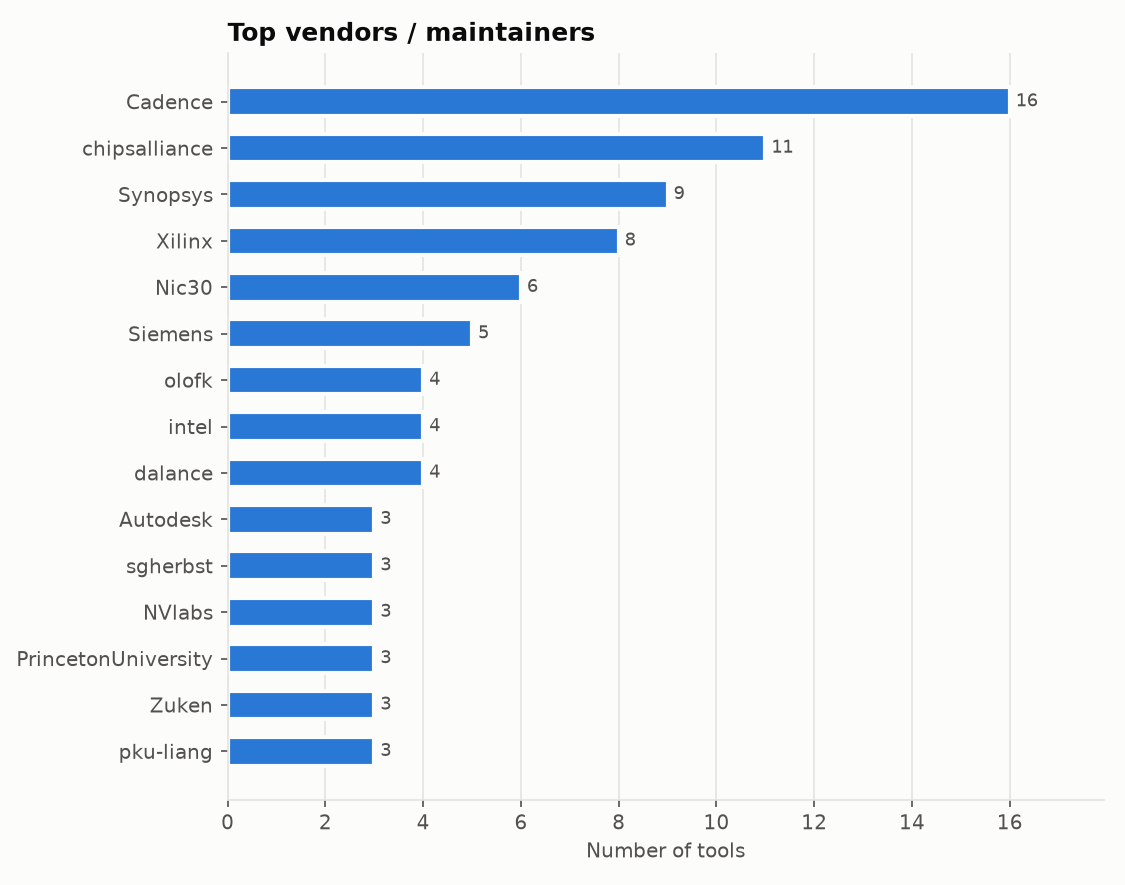

The file beside this chart, header and first rows:
vendor_canonical, tools
Cadence, 16
chipsalliance, 11
Synopsys, 9
Xilinx, 8
Nic30, 6
Siemens, 5
olofk, 4
intel, 4
dalance, 4
Autodesk, 3
sgherbst, 3
NVlabs, 3
PrincetonUniversity, 3
Zuken, 3
pku-liang, 3
ucb-bar, 3
cuhk-eda, 3
maestro-project, 3
Minres, 3
YosysHQ, 3
OpenTimer, 3
Keysight EEsof EDA, 2
IBM, 2
Altium, 2
amaranth-lang, 2
